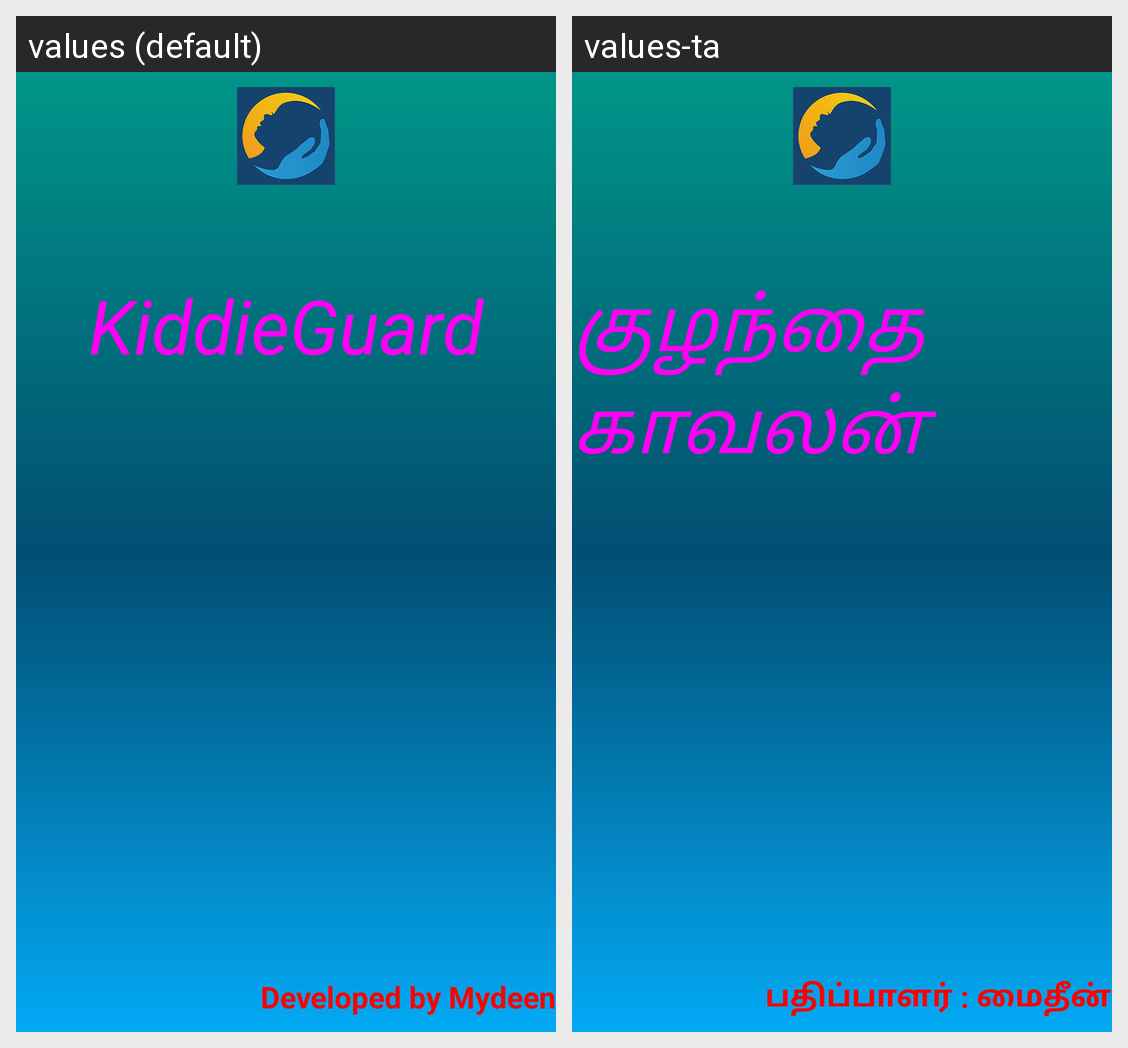

Here is an Android app screen in its default locale and in the app's own translations. Write out the translated-string differences for the strings that appear on this screen.
Android screen res/layout/activity_main.xml rendered under 2 locales, left to right: values (default), values-ta. Device: Nexus 5 (rendered at 1080×1920; each locale shown at half size, 540×960, under a caption strip naming it); theme Theme.AppCompat.Light.DarkActionBar.
Strings drawn on this screen, with the default value and each locale's value (text and hints the layout hard-codes, and strings that could not be matched under every locale, appear in the picture but are not listed):

app_name
  values: KiddieGuard
  values-ta: குழந்தை காவலன்

developer
  values: Developed by Mydeen
  values-ta: பதிப்பாளர் : மைதீன்
